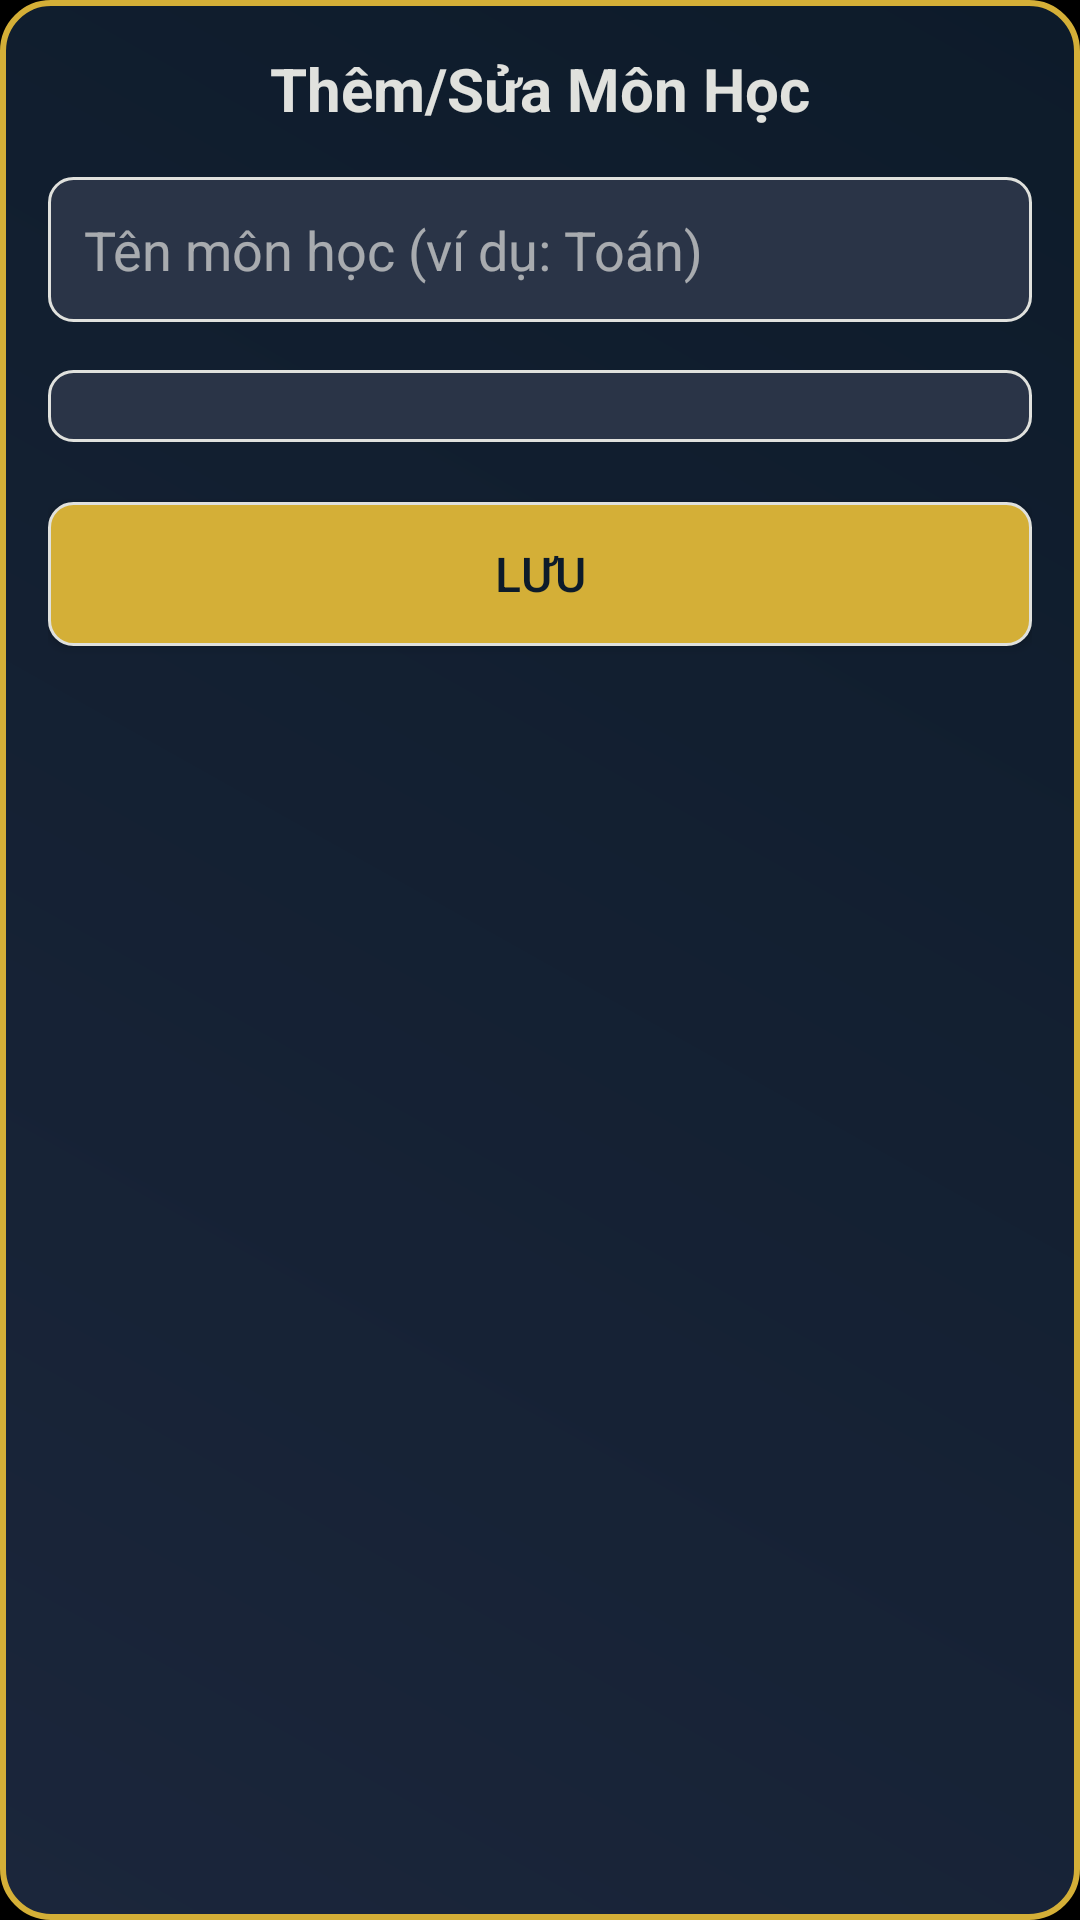

Layout XML and referenced resources for this Android screen:
<!-- AndroidManifest.xml: application theme Theme.QuanLyOnline -->
<!-- res/layout/dialog_add_subject_admin.xml -->
<?xml version="1.0" encoding="utf-8"?>
<LinearLayout xmlns:android="http://schemas.android.com/apk/res/android"
    android:layout_width="match_parent"
    android:layout_height="wrap_content"
    android:background="@drawable/admin_dialog_background"
    android:orientation="vertical"
    android:padding="16dp">

    <TextView
        android:layout_width="wrap_content"
        android:layout_height="wrap_content"
        android:text="Thêm/Sửa Môn Học"
        android:textColor="#E0E1DD"
        android:textSize="20sp"
        android:textStyle="bold"
        android:layout_gravity="center" />

    <EditText
        android:id="@+id/subject_name_input"
        android:layout_width="match_parent"
        android:layout_height="wrap_content"
        android:layout_marginTop="16dp"
        android:background="@drawable/admin_edittext_background"
        android:hint="Tên môn học (ví dụ: Toán)"
        android:padding="12dp"
        android:textColor="#E0E1DD"
        android:textColorHint="#B0E0E1DD" />

    <Spinner
        android:id="@+id/subject_class_id_input"
        android:layout_width="match_parent"
        android:layout_height="wrap_content"
        android:layout_marginTop="16dp"
        android:background="@drawable/admin_edittext_background"
        android:padding="12dp" />

    <Button
        android:id="@+id/save_button"
        android:layout_width="match_parent"
        android:layout_height="wrap_content"
        android:layout_marginTop="20dp"
        android:background="@drawable/admin_button_background"
        android:text="Lưu"
        android:textColor="#0D1B2A"
        android:textSize="16sp" />

</LinearLayout>
<!-- resources referenced by this layout -->
<resources>
  <!-- drawable admin_button_background (drawable) -->
  <?xml version="1.0" encoding="utf-8"?>
  <shape xmlns:android="http://schemas.android.com/apk/res/android">
      <solid android:color="#D4AF37" />
      <corners android:radius="8dp" />
      <stroke
          android:width="1dp"
          android:color="#E0E1DD" />
  </shape>
  <!-- drawable admin_dialog_background (drawable) -->
  <?xml version="1.0" encoding="utf-8"?>
  <shape xmlns:android="http://schemas.android.com/apk/res/android">
      <gradient
          android:startColor="#1B263B"
          android:endColor="#0D1B2A"
          android:angle="45" />
      <corners android:radius="16dp" />
      <stroke
          android:width="2dp"
          android:color="#D4AF37" />
  </shape>
  <!-- drawable admin_edittext_background (drawable) -->
  <?xml version="1.0" encoding="utf-8"?>
  <shape xmlns:android="http://schemas.android.com/apk/res/android">
      <solid android:color="#2A3447" />
      <corners android:radius="8dp" />
      <stroke
          android:width="1dp"
          android:color="#E0E1DD" />
  </shape>
  <style name="Theme.QuanLyOnline" parent="Theme.MaterialComponents.DayNight.NoActionBar">
          
          <item name="colorPrimary">@color/orange</item>
          <item name="colorPrimaryVariant">@color/yellow</item>
          <item name="colorOnPrimary">@android:color/white</item>
          
          <item name="colorSecondary">@color/yellow</item>
          <item name="colorSecondaryVariant">@color/orange</item>
          <item name="colorOnSecondary">@android:color/black</item>
          
          <item name="android:statusBarColor" tools:targetApi="l">?attr/colorPrimaryVariant</item>
          
          <item name="android:windowBackground">@color/black</item>
          <item name="android:textColorPrimary">@android:color/white</item>
          <item name="android:textColorSecondary">@color/light_gray</item>
      </style>
  <color name="orange">#FF6D00</color>
  <color name="yellow">#FFD740</color>
  <color name="black">#FF000000</color>
  <color name="light_gray">#B0FFFFFF</color>
</resources>
